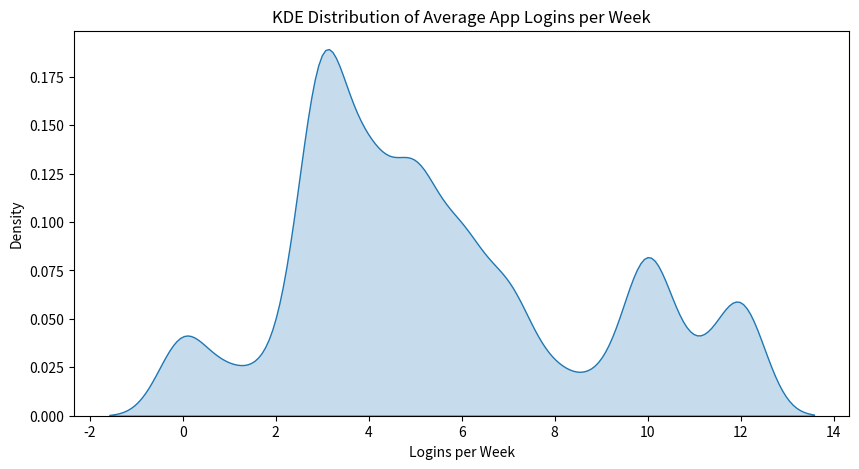
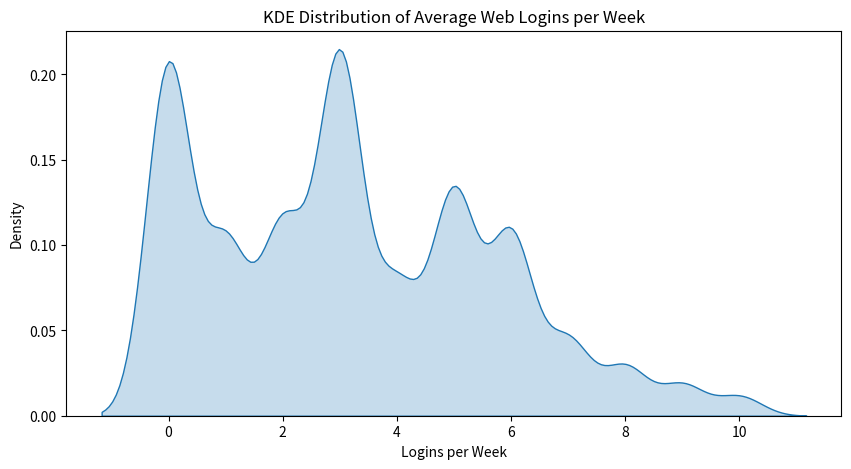

Reproduce these figures in Python, in order. (Note: this script raises an exception after producing the figures.)
import pandas as pd
import numpy as np
import random as rd
import scipy.stats as stats
from matplotlib import pyplot as plt
import seaborn as sns
from datetime import date, timedelta
from random import choices

pd.set_option('display.max_columns', None)
# Set random seed for reproducibility
np.random.seed(888)


# Initalising the DataFrame 
df = pd.DataFrame( 
    columns = ['customer_id', 
              'has_mobile_app', 
              'has_web_account',
              'mobile_logins_wk',
              'web_logins_wk',
              'avg_mobile_time',
              'avg_web_time',
              'last_mobile_use',
              'last_web_use',
              ])
df


# Sequentially generate customer_ids from 1 to 4000
df.customer_id = [i for i in range(1, 4001)]

# Generate mobile_app_ownership, fixing at 73% of all customers downloaded the mobile app
s = [1] * int(4000 * 0.73) + [0] * int(4000 *(1-0.73))
rd.shuffle(s)
df.has_mobile_app = s

# Generating web_account ownership, fixing at 88% of all customers owning the web account,
# with the majority of the 88% also owning the mobile_app
df.has_web_account = [i if i == 1 else 0 for i in df.has_mobile_app]
indicies = df[df.has_web_account == 0].index
num_to_replace = int(4000 * 0.15)
replace_indices = np.random.choice(indicies, num_to_replace, replace=False)
df.loc[replace_indices, 'has_web_account'] = 1


# Breakdown of web account and mobile app ownership
df.groupby(by=['has_web_account', 'has_mobile_app']).count()


# Initalising the rest of the columns accordingly, ensuring NaNs in the appropriate indicies
df.mobile_logins_wk = [i if i == 1 else np.nan for i in df.has_mobile_app]
df.avg_mobile_time = [i if i == 1 else np.nan for i in df.has_mobile_app]
df.last_mobile_use = [i if i == 1 else np.nan for i in df.has_mobile_app]

df.web_logins_wk = [i if i == 1 else np.nan for i in df.has_web_account]
df.avg_web_time = [i if i == 1 else np.nan for i in df.has_web_account]
df.last_web_use = [i if i == 1 else np.nan for i in df.has_web_account]


num_of_mobile_users = int(4000 * 0.73) + 1
# Light users (10%): Exponential distribution shifted to stay in 0-2 range
light_users = stats.expon(scale=1.5).rvs(size=int(num_of_mobile_users * 0.1))
light_users = np.clip(light_users, 0, 2).astype(int)

# Normal users (70%): Normal distribution centered at 5, clipped between 3-9
normal_users = stats.norm(loc=5, scale=2).rvs(size=int(num_of_mobile_users * 0.7))
normal_users = np.clip(normal_users, 3, 9).astype(int)

# Heavy users (20%): Normal distribution centered at 11, clipped between 10-12
heavy_users = stats.norm(loc=11, scale=3).rvs(size=int(num_of_mobile_users * 0.2))
heavy_users = np.clip(heavy_users, 10, 12).astype(int)

# Combine all user logins
avg_mobile_logins = np.concatenate([light_users, normal_users, heavy_users])
np.random.shuffle(avg_mobile_logins)

indicies = df[df.mobile_logins_wk == 1].index
df.loc[indicies, "mobile_logins_wk"] = avg_mobile_logins


plt.figure(figsize=(10, 5))
sns.kdeplot(df['mobile_logins_wk'], fill=True, bw_adjust=.8)
plt.xlabel("Logins per Week")
plt.ylabel("Density")
plt.title("KDE Distribution of Average App Logins per Week")
plt.show()


num_of_web_users = int(4000 * 0.88)
# Light users (40%): Exponential distribution shifted to stay in 0-2 range
light_users = stats.expon(scale=1.5).rvs(size=int(num_of_web_users * 0.4))
light_users = np.clip(light_users, 0, 2).astype(int)

# Normal users (40%): Normal distribution centered at 4, clipped between 3-5
normal_users = stats.norm(loc=4, scale=2).rvs(size=int(num_of_web_users * 0.4))
normal_users = np.clip(normal_users, 3, 5).astype(int)

# Heavy users (20%): Normal distribution centered at 11, clipped between 6-10
heavy_users = stats.norm(loc=7, scale=2).rvs(size=int(num_of_web_users * 0.2))
heavy_users = np.clip(heavy_users, 6, 10).astype(int)

# Combine all user logins
avg_web_logins = np.concatenate([light_users, normal_users, heavy_users])
np.random.shuffle(avg_web_logins)

indicies = df[df.web_logins_wk == 1].index
df.loc[indicies, "web_logins_wk"] = avg_web_logins


plt.figure(figsize=(10, 5))
sns.kdeplot(avg_web_logins, fill=True, bw_adjust=.8)
plt.xlabel("Logins per Week")
plt.ylabel("Density")
plt.title("KDE Distribution of Average Web Logins per Week")
plt.show()


num_of_mobile_users = int(4000 * 0.73) + 1

# Light users (10%): Normal distribution centered at 2 minutes, clipped between 0-3 minutes
light_sessions = stats.norm(loc=2, scale=0.5).rvs(size=int(num_of_mobile_users * 0.2))
light_sessions = np.clip(light_sessions, 0, 3)

# Normal users (70%): Normal distribution centered at 5.5 minutes, clipped between 3-8 minutes
normal_sessions = stats.norm(loc=5.5, scale=1).rvs(size=int(num_of_mobile_users * 0.7))
normal_sessions = np.clip(normal_sessions, 3, 8)

# Heavy users (20%): Normal distribution centered at 7 minutes, clipped between 5-10 minutes
heavy_sessions = stats.norm(loc=7, scale=1).rvs(size=int(num_of_mobile_users * 0.1))
heavy_sessions = np.clip(heavy_sessions, 5, 10)

np.random.shuffle(light_sessions)
np.random.shuffle(normal_sessions)
np.random.shuffle(heavy_sessions)

indicies = df[(0 <= df.mobile_logins_wk)  &  (df.mobile_logins_wk <= 2)].index
df.loc[indicies, "avg_mobile_time"] = heavy_sessions
df.loc[df[df.mobile_logins_wk == 0].index, "avg_mobile_time"] = 0

indicies = df[(3 <= df.mobile_logins_wk)  &  (df.mobile_logins_wk <= 9)].index
df.loc[indicies, "avg_mobile_time"] = normal_sessions

indicies = df[(10 <= df.mobile_logins_wk)  &  (df.mobile_logins_wk <= 12)].index
df.loc[indicies, "avg_mobile_time"] = light_sessions

df["avg_mobile_time"] = df["avg_mobile_time"].apply(lambda x: np.round(x, 2) if pd.notna(x) else x)


# Relationship of average weekly mobile logins and average time spent in a single mobile session
sns.lineplot(df.mobile_logins_wk, df.avg_mobile_time)
plt.xlabel("Average mobile logins per week ")
plt.ylabel("Average time spent in a single mobile session (mins)")


num_of_web_users = int(4000 * 0.88) 

# Light users (10%): Normal distribution centered at 2 minutes, clipped between 1-3 minutes
light_sessions = stats.norm(loc=2, scale=0.5).rvs(size=int(num_of_web_users * 0.2))
light_sessions = np.clip(light_sessions, 0, 5)

# Normal users (70%): Normal distribution centered at 5.5 minutes, clipped between 3-8 minutes
normal_sessions = stats.norm(loc=8, scale=1).rvs(size=int(num_of_web_users * 0.4))
normal_sessions = np.clip(normal_sessions, 6, 16)

# Heavy users (20%): Normal distribution centered at 7 minutes, clipped between 5-10 minutes
heavy_sessions = stats.norm(loc=16, scale=1).rvs(size=int(num_of_web_users * 0.4))
heavy_sessions = np.clip(heavy_sessions, 10, 30)

np.random.shuffle(light_sessions)
np.random.shuffle(normal_sessions)
np.random.shuffle(heavy_sessions)

indicies = df[(0 <= df.web_logins_wk)  &  (df.web_logins_wk <= 2)].index
df.loc[indicies, "avg_web_time"] =  heavy_sessions 
df.loc[df[df.web_logins_wk == 0].index, "avg_web_time"] = 0

indicies = df[(3 <= df.web_logins_wk)  &  (df.web_logins_wk <= 5)].index
df.loc[indicies, "avg_web_time"] = normal_sessions

indicies = df[(6 <= df.web_logins_wk)  &  (df.web_logins_wk <= 10)].index
df.loc[indicies, "avg_web_time"] =  light_sessions

df["avg_web_time"] = df["avg_web_time"].apply(lambda x: np.round(x, 2) if pd.notna(x) else x)


# Relationship of average weekly web logins and average time spent in a single web session
sns.lineplot(df.web_logins_wk, df.avg_web_time)
plt.xlabel("Average web logins per week ")
plt.ylabel("Average time spent in a single web session (mins)")


plt.figure(figsize=(10, 5))
sns.kdeplot(df.avg_web_time, fill=True, bw_adjust=.8)
plt.xlabel("Average time spent in a single web session")
plt.ylabel("Density")
plt.show()


# Generate the last web login times
indicies = df[(10 <= df.avg_web_time)  &  (df.avg_web_time <= 30)].index

test_date1, test_date2 = date(2024, 12, 20), date(2024, 12, 31)
K = len(indicies)
res_dates = [test_date1]
while test_date1 != test_date2:
    test_date1 += timedelta(days=1)
    res_dates.append(test_date1)
res = choices(res_dates, k=K)

df.loc[indicies, 'last_web_use'] = res

indicies = df[(0 <= df.avg_web_time)  &  (df.avg_web_time <= 5)].index

test_date1, test_date2 = date(2023, 1, 1), date(2024, 10, 31)
K = len(indicies)
res_dates = [test_date1]
while test_date1 != test_date2:
    test_date1 += timedelta(days=1)
    res_dates.append(test_date1)
res = choices(res_dates, k=K)

df.loc[indicies, 'last_web_use'] = res


indicies = df[(6 <= df.avg_web_time)  &  (df.avg_web_time <= 16)].index

test_date1, test_date2 = date(2024, 7, 1), date(2024, 11, 30)
K = len(indicies)
res_dates = [test_date1]
while test_date1 != test_date2:
    test_date1 += timedelta(days=1)
    res_dates.append(test_date1)
res = choices(res_dates, k=K)

df.loc[indicies, 'last_web_use'] = res


# Generate the last mobile login times
indicies = df[(5 <= df.avg_mobile_time) & (df.avg_mobile_time <= 10)].index
test_date1, test_date2 = date(2024, 12, 20), date(2024, 12, 31)
K = len(indicies)
res_dates = [test_date1]
while test_date1 != test_date2:
    test_date1 += timedelta(days=1)
    res_dates.append(test_date1)
res = choices(res_dates, k=K)

df.loc[indicies, 'last_mobile_use'] = res


indicies = df[(0 <= df.avg_mobile_time)  &  (df.avg_mobile_time <= 3)].index
test_date1, test_date2 = date(2023, 1, 1), date(2024, 10, 31)
K = len(indicies)
res_dates = [test_date1]
while test_date1 != test_date2:
    test_date1 += timedelta(days=1)
    res_dates.append(test_date1)
res = choices(res_dates, k=K)

df.loc[indicies, 'last_mobile_use'] = res



indicies = df[(3 <= df.avg_mobile_time)  &  (df.avg_mobile_time <= 8)].index
test_date1, test_date2 = date(2024, 7, 1), date(2024, 11, 30)
K = len(indicies)
res_dates = [test_date1]
while test_date1 != test_date2:
    test_date1 += timedelta(days=1)
    res_dates.append(test_date1)
res = choices(res_dates, k=K)

df.loc[indicies, 'last_mobile_use'] = res


sns.lineplot(df.last_web_use, df.web_logins_wk)
plt.xticks(rotation=45)
plt.ylabel("mobile_logins_wk")


# convert to csv
df.to_csv("../processed/digital_usage.csv", index=False)

